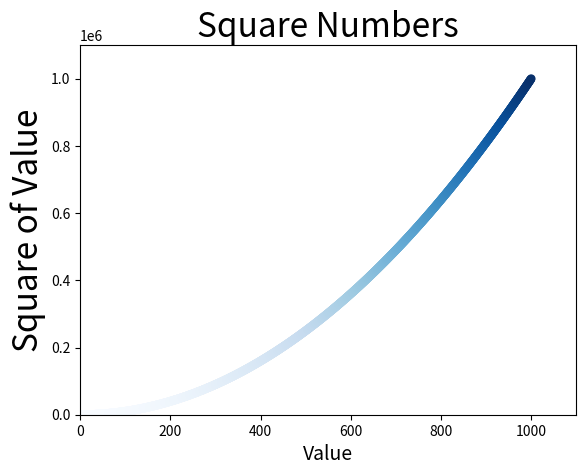

This figure's Python source:
import matplotlib.pyplot as plt
#1、
#plt.scatter(2, 4)

#2、
# plt.scatter(2, 4, s=200)

#3、

# x_values=[1, 2, 3, 4, 5]
# y_values=[1, 4, 9, 16, 25]
# plt.scatter(x_values, y_values, s=100)

x_values = list(range(1, 1001))
y_values = [x**2 for x in x_values]
#4、



# plt.scatter(x_values, y_values, s=40)

#4、


#plt.scatter(x_values, y_values, edgecolors='none', s=40)

#5、
#plt.scatter(x_values, y_values,c='red', edgecolors='none', s=40)

#6、
#plt.scatter(x_values, y_values, c=(0, 0, 0.8), edgecolors='none', s=40)

#7、
plt.scatter(x_values, y_values, c=y_values, cmap=plt.cm.Blues, edgecolors='none', s=40)

#设置图表标题并给坐标轴加上标签
plt.title("Square Numbers", fontsize=24)
plt.xlabel("Value", fontsize=14)
plt.ylabel("Square of Value", fontsize=24)

#设置刻度标记的大小
# plt.tick_params(axis='both', which='major', labelsize=14)

#设置每个坐标轴的取值范围
plt.axis([0, 1100, 0, 1100000])

# plt.show()
plt.savefig('squares_plot.png', bbox_inches='tight')
